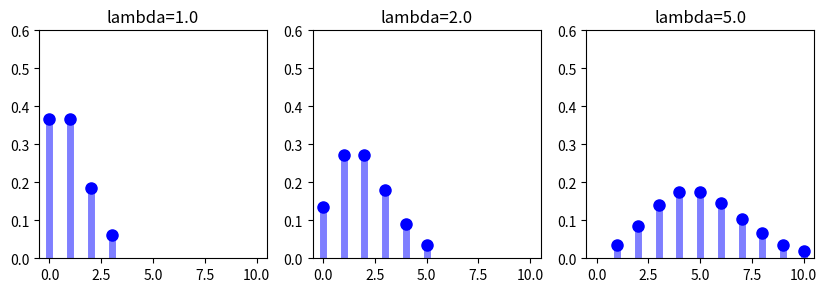

Recreate this plot in Python.
#!/usr/bin/env python 
"""
fit a bernoulli distribution with several parameterizations
"""

import sys,os
import numpy as np
import matplotlib.pyplot as plt
import scipy.stats as scs

## declare variables
font_size = 11
font_name = 'sans-serif'
n = 10000
fig = plt.figure(figsize=(10,6),dpi=300)
splot = 0

## loop through parameterizations of the beta
for lamb in [1.0,2.0,5.0]:
    splot += 1
    ax = fig.add_subplot(1,3,splot)
    
    x = np.arange(scs.poisson.ppf(0.01, lamb),scs.poisson.ppf(0.99, lamb))
    ax.plot(x, scs.poisson.pmf(x, lamb), 'bo', ms=8, label='pmf')
    ax.vlines(x, 0, scs.poisson.pmf(x, lamb), colors='b', lw=5, alpha=0.5)
    rv = scs.poisson(lamb)

    ax.set_xlim((-0.5,10.5))
    ax.set_ylim((0,0.6))
    ax.set_title("lambda=%s"%(lamb))
    ax.set_aspect(1./ax.get_data_ratio())

    for t in ax.get_xticklabels():
        t.set_fontsize(font_size-1)
        t.set_fontname(font_name)
    for t in ax.get_yticklabels():
        t.set_fontsize(font_size-1)
        t.set_fontname(font_name)
plt.savefig("poisson.png",dpi=400)
plt.show()
